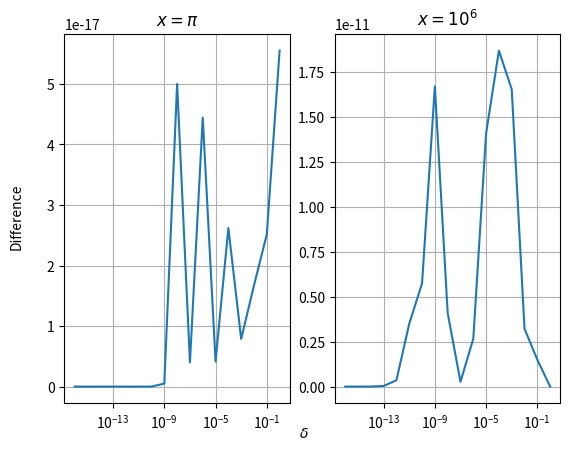

Write the Python code that produced this figure.
import numpy as np
import matplotlib.pyplot as plt
import math

x1 = math.pi
x2 = 10**6
delta = 10.0 ** np.arange(-16,1,1)

f1 = np.cos(x1 + delta) - np.cos(x1)
f2 = np.cos(x2 + delta) - np.cos(x2)

g1 = -2 * np.sin(x1 + delta/2) * np.sin(delta/2)
g2 = -2 * np.sin(x2 + delta/2) * np.sin(delta/2)

d1 = np.abs(f1 - g1)
d2 = np.abs(f2 - g2)

fig, ax = plt.subplots(1,2)

ax[0].semilogx(delta,d1)
ax[0].set_title(r"$x=\pi$")
ax[0].grid()
ax[1].semilogx(delta,d2)
ax[1].set_title(r"$x=10^{6}$")

fig.text(0.5, 0.04, r'$\delta$', ha='center')
fig.text(0.04, 0.5, 'Difference', va='center', rotation='vertical')
plt.grid()
plt.show()
